2-way image classification set "Downsized_128x128x3" from GitHub (jsmit659/BioMed-Midterm); label vocabulary: DME, drusen.

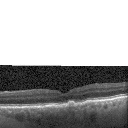
Label: drusen

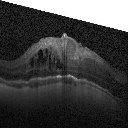
Label: DME

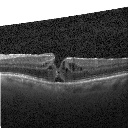
Label: DME

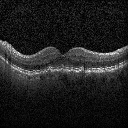
Label: drusen

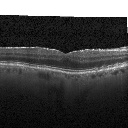
Label: drusen

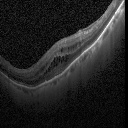
Label: DME
